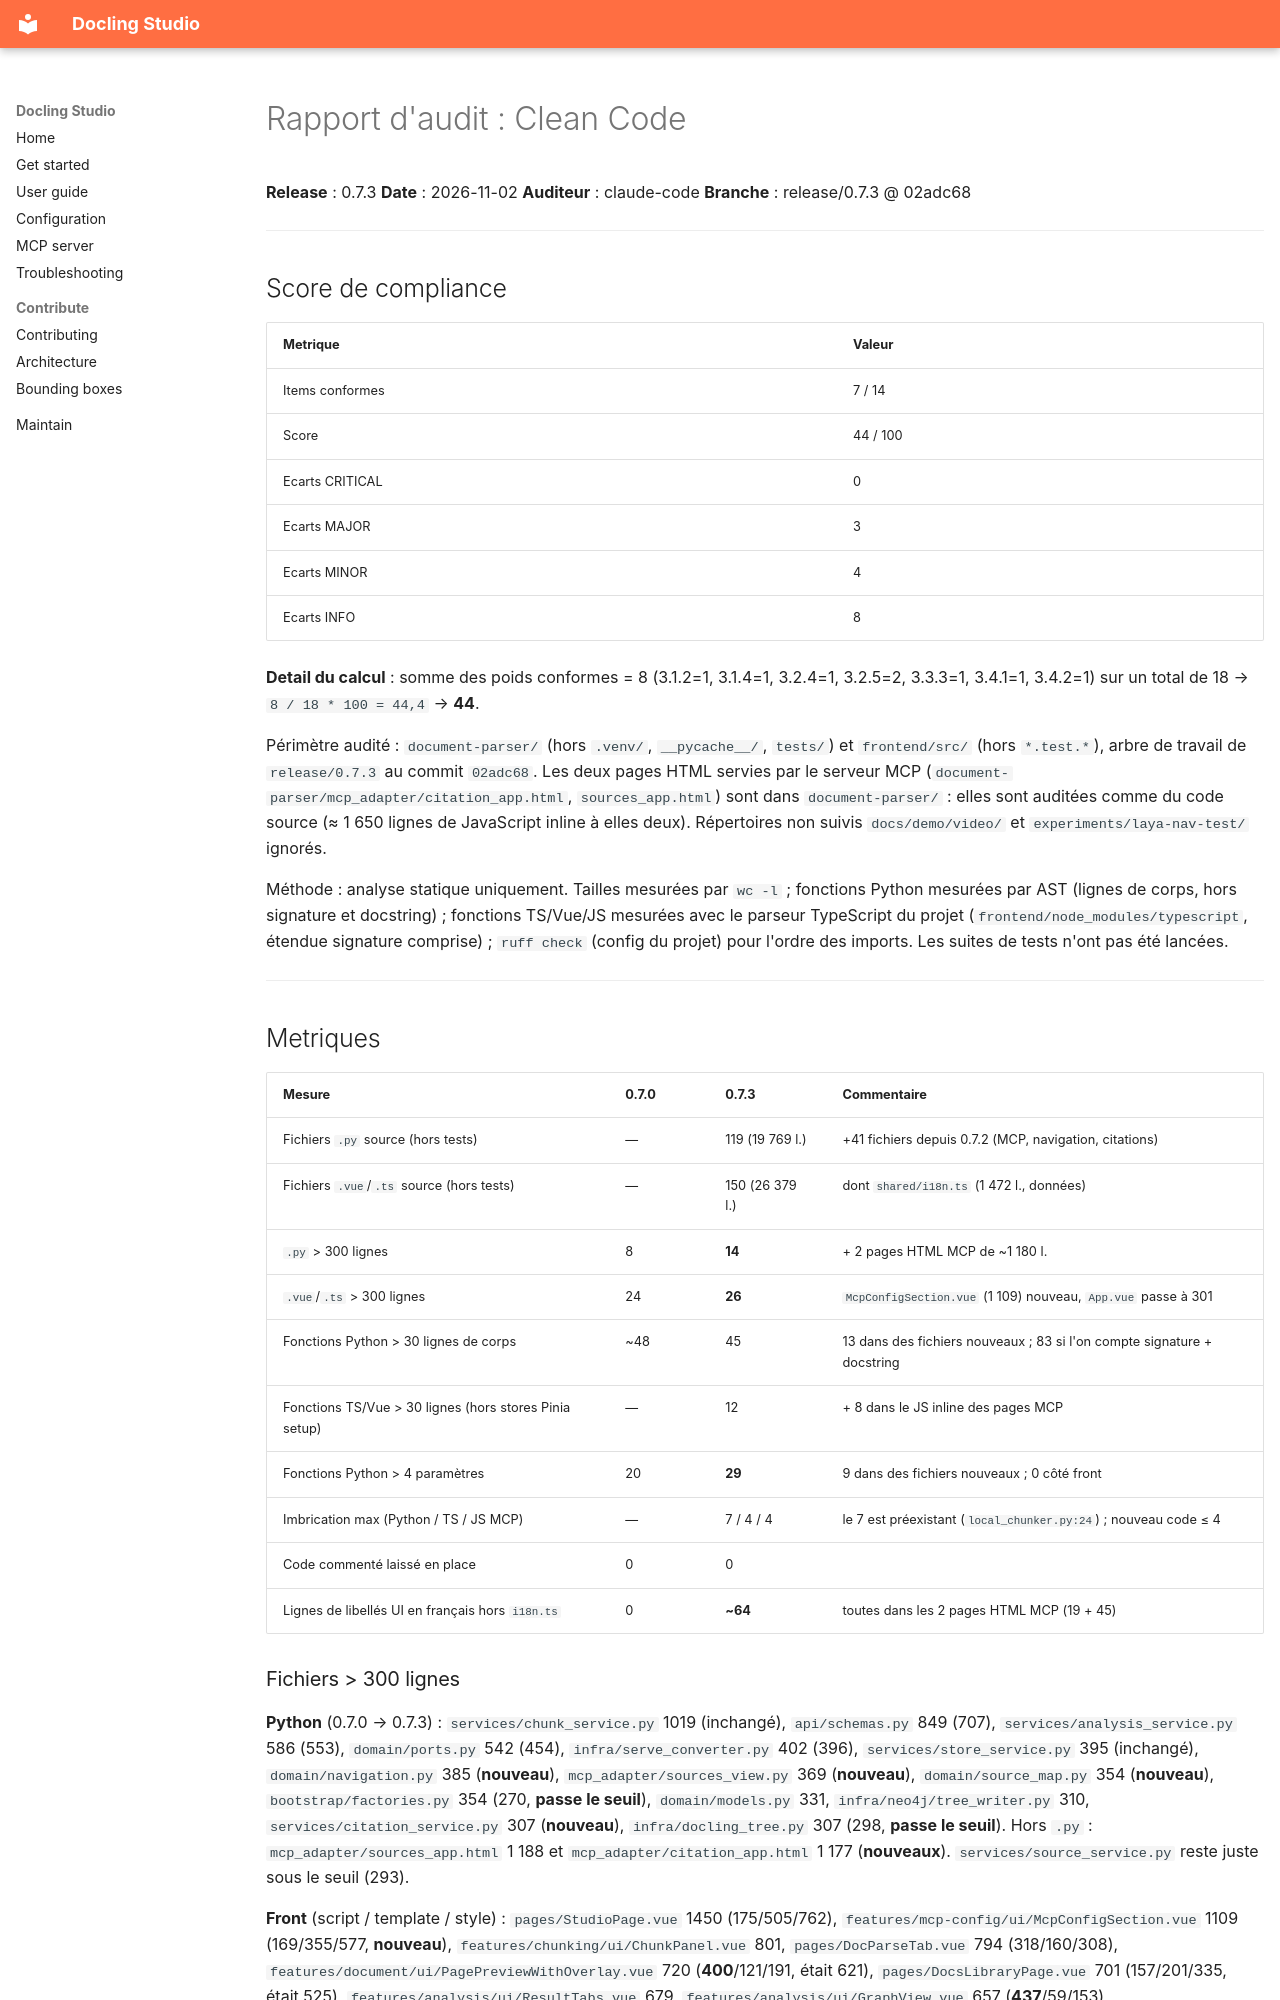

repository: scub-france/docling-Studio · page: audit/reports/release-0.7.3/03-clean-code/index.html · generator: mkdocs

# Rapport d'audit : Clean Code

**Release** : 0.7.3
**Date** : 2026-11-02
**Auditeur** : claude-code
**Branche** : release/0.7.3 @ 02adc68

---

## Score de compliance

| Metrique | Valeur |
|----------|--------|
| Items conformes | 7 / 14 |
| Score | 44 / 100 |
| Ecarts CRITICAL | 0 |
| Ecarts MAJOR | 3 |
| Ecarts MINOR | 4 |
| Ecarts INFO | 8 |

**Detail du calcul** : somme des poids conformes = 8 (3.1.2=1, 3.1.4=1, 3.2.4=1, 3.2.5=2, 3.3.3=1, 3.4.1=1, 3.4.2=1) sur un total de 18 → `8 / 18 * 100 = 44,4` → **44**.

Périmètre audité : `document-parser/` (hors `.venv/`, `__pycache__/`, `tests/`) et `frontend/src/` (hors `*.test.*`), arbre de travail de `release/0.7.3` au commit `02adc68`. Les deux pages HTML servies par le serveur MCP (`document-parser/mcp_adapter/citation_app.html`, `sources_app.html`) sont dans `document-parser/` : elles sont auditées comme du code source (≈ 1 650 lignes de JavaScript inline à elles deux). Répertoires non suivis `docs/demo/video/` et `experiments/laya-nav-test/` ignorés.

Méthode : analyse statique uniquement. Tailles mesurées par `wc -l` ; fonctions Python mesurées par AST (lignes de corps, hors signature et docstring) ; fonctions TS/Vue/JS mesurées avec le parseur TypeScript du projet (`frontend/node_modules/typescript`, étendue signature comprise) ; `ruff check` (config du projet) pour l'ordre des imports. Les suites de tests n'ont pas été lancées.

---

## Metriques

| Mesure | 0.7.0 | 0.7.3 | Commentaire |
|--------|-------|-------|-------------|
| Fichiers `.py` source (hors tests) | — | 119 (19 769 l.) | +41 fichiers depuis 0.7.2 (MCP, navigation, citations) |
| Fichiers `.vue`/`.ts` source (hors tests) | — | 150 (26 379 l.) | dont `shared/i18n.ts` (1 472 l., données) |
| `.py` > 300 lignes | 8 | **14** | + 2 pages HTML MCP de ~1 180 l. |
| `.vue`/`.ts` > 300 lignes | 24 | **26** | `McpConfigSection.vue` (1 109) nouveau, `App.vue` passe à 301 |
| Fonctions Python > 30 lignes de corps | ~48 | 45 | 13 dans des fichiers nouveaux ; 83 si l'on compte signature + docstring |
| Fonctions TS/Vue > 30 lignes (hors stores Pinia setup) | — | 12 | + 8 dans le JS inline des pages MCP |
| Fonctions Python > 4 paramètres | 20 | **29** | 9 dans des fichiers nouveaux ; 0 côté front |
| Imbrication max (Python / TS / JS MCP) | — | 7 / 4 / 4 | le 7 est préexistant (`local_chunker.py:24`) ; nouveau code ≤ 4 |
| Code commenté laissé en place | 0 | 0 | |
| Lignes de libellés UI en français hors `i18n.ts` | 0 | **~64** | toutes dans les 2 pages HTML MCP (19 + 45) |

### Fichiers > 300 lignes

**Python** (0.7.0 → 0.7.3) : `services/chunk_service.py` 1019 (inchangé), `api/schemas.py` 849 (707), `services/analysis_service.py` 586 (553), `domain/ports.py` 542 (454), `infra/serve_converter.py` 402 (396), `services/store_service.py` 395 (inchangé), `domain/navigation.py` 385 (**nouveau**), `mcp_adapter/sources_view.py` 369 (**nouveau**), `domain/source_map.py` 354 (**nouveau**), `bootstrap/factories.py` 354 (270, **passe le seuil**), `domain/models.py` 331, `infra/neo4j/tree_writer.py` 310, `services/citation_service.py` 307 (**nouveau**), `infra/docling_tree.py` 307 (298, **passe le seuil**). Hors `.py` : `mcp_adapter/sources_app.html` 1 188 et `mcp_adapter/citation_app.html` 1 177 (**nouveaux**). `services/source_service.py` reste juste sous le seuil (293).

**Front** (script / template / style) : `pages/StudioPage.vue` 1450 (175/505/762), `features/mcp-config/ui/McpConfigSection.vue` 1109 (169/355/577, **nouveau**), `features/chunking/ui/ChunkPanel.vue` 801, `pages/DocParseTab.vue` 794 (318/160/308), `features/document/ui/PagePreviewWithOverlay.vue` 720 (**400**/121/191, était 621), `pages/DocsLibraryPage.vue` 701 (157/201/335, était 525), `features/analysis/ui/ResultTabs.vue` 679, `features/analysis/ui/GraphView.vue` 657 (**437**/59/153), `features/chunks/ui/ChunksEditor.vue` 622, `features/store/ui/StoreForm.vue` 520, puis 16 fichiers entre 301 et 456 lignes (dont `pages/AnalysisLibraryPage.vue` 365, ex-`AnalysesPage.vue`, et `app/App.vue` 301).

---

## Checklist

| # | Item | Poids | Conforme |
|---|------|-------|----------|
| 3.1.1 | Fonctions nommées avec des verbes d'action | 1 | ❌ |
| 3.1.2 | Variables qui expriment l'intention | 1 | ✅ |
| 3.1.3 | Tout le code en anglais — traductions dans `shared/i18n.ts` | 2 | ❌ |
| 3.1.4 | Pas d'abréviations ambiguës | 1 | ✅ |
| 3.2.1 | Chaque fonction fait une seule chose | 2 | ❌ |
| 3.2.2 | Aucune fonction > 30 lignes | 1 | ❌ |
| 3.2.3 | Aucune fonction > 4 paramètres | 1 | ❌ |
| 3.2.4 | Pas de flag arguments | 1 | ✅ |
| 3.2.5 | Un `get_*` ne modifie pas d'état | 2 | ✅ |
| 3.3.1 | Aucun fichier source > 300 lignes | 1 | ❌ |
| 3.3.2 | Un seul concept par fichier | 2 | ❌ |
| 3.3.3 | Imports ordonnés | 1 | ✅ |
| 3.4.1 | Commentaires = « pourquoi » | 1 | ✅ |
| 3.4.2 | Pas de code commenté laissé en place | 1 | ✅ |

---

## Ecarts constates
